pico-8 play session: hold → + tap 🅾, after a click and taps of 🅾, ❎, 🅾+❎, 🅾 in the second before t = 0

[t = 1 s] hold → ~1s, tap 🅾 ~2×
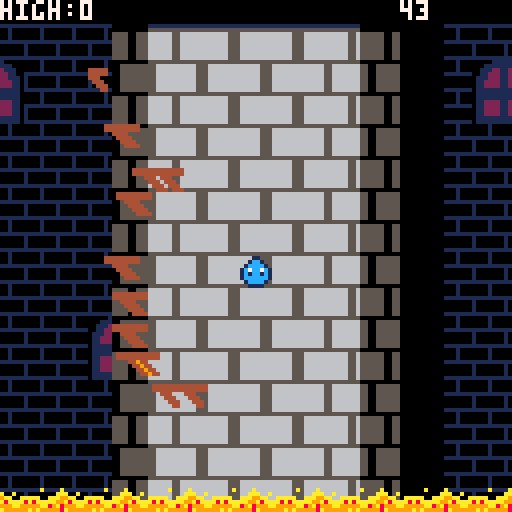
[t = 6 s] hold → ~6s, tap 🅾 ~10×
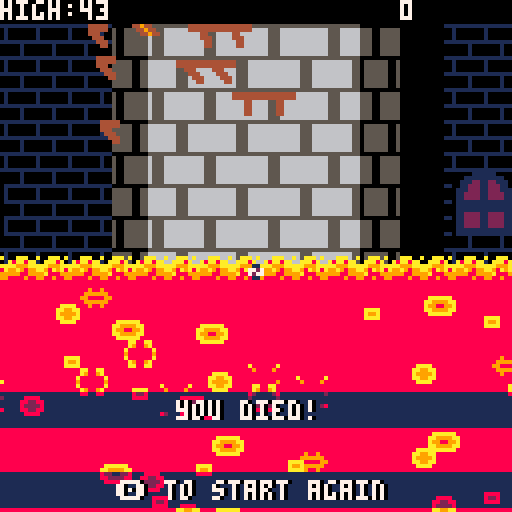
[t = 8 s] hold → ~8s, tap 🅾 ~14×
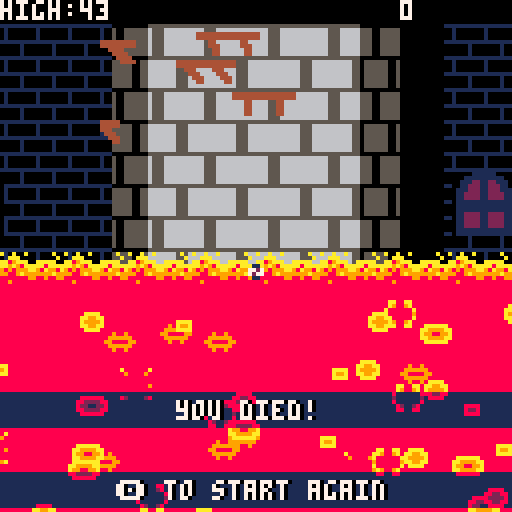

pico-8 cartridge
version 29
__lua__
max_session_player_y = 0
music(0)
darker_color =
{
    0, 0, 1, 5,

    5, 0, 5, 6,

    2, 8, 9, 3,

    1, 1, 13, 14
}
function _init()
    player =
    {
        abs_x = 0,
        pos_x = 0,
        pos_y = 0,
        d_y = 0
    }

    START = 1
    RUNNING = 2
    DEAD = 3

    game_state = START
    
    IDLE = 1
    JUMPING = 2
    DEAD = 3
    
    player_state = IDLE

    player_animations =
    {
        {   -- idle
            current = 1,
            frames = expand_keyframes({10,38, 10, 39, 10, 40})
        },
        {  -- jumping
            current = 1,
            frames = expand_keyframes({10,38, 10, 39, 10, 40})
        },
        {  -- dead
            current = 1,
            frames = expand_keyframes({5,54, 5,55, 5,56})
        }
    }
    
    can_jump = true
    can_double_jump = false

    effects={}

    max_player_y = 0
    high_score_beaten = false
    lava_line = 110

    platforms = {}

    min_platform_x = 24 - 12
    add(platforms, { start_x = min_platform_x + 44, start_y = 71 })

    while(#platforms < 10) do
    add(platforms, { start_x = min_platform_x + rnd(91), start_y = -20 + rnd(80) }) end

    add(platforms, { start_x = min_platform_x, start_y = 64 })
    add(platforms, { start_x = min_platform_x + 12, start_y = 56 })
    add(platforms, { start_x = min_platform_x + 91, start_y = 56 })

    time_64 = 0
    time = 0
    death_time = 0
end

function expand_keyframes(keyframes)
  local ret={}
  for i=1, #keyframes, 2 do
    for j=1, keyframes[i] do
      add(ret, keyframes[i+1])
    end
  end
  return ret
end

function _update()
    time_64 = (time_64 + 1) % 64
    time += 1
    death_time += 1

    update_effects()
    update_player()
    update_platforms()
    update_lava()
end

function update_effects()
    for effect in all(effects) do
        effect.frame += effect.speed_ratio
        if(effect.frame >= effect.total_frames) then
            del(effects, effect)
        else
            effect.pos_x = effect.start_x + player.abs_x
            effect.pos_y = effect.start_y + player.pos_y
        end
    end
end

function update_lava()
    if(game_state == RUNNING) then
        local speed = min(time / 1000 + 0.3, 1.3)
        if(80 >= lava_line + player.pos_y) speed -= 0.3
        lava_line -= speed
    end

    for i = lava_line + player.pos_y + 20, 136, 30 do
        add(effects, lava_bubble(rnd(128+64)-64, i + rnd(30)-15))
    end

    if(64 >= lava_line + player.pos_y and game_state ~= DEAD) then
        game_state = DEAD
        player_state = DEAD
        death_time = 0
        sfx(1)
    end
end

function lava_bubble(x, y)
    return {
        start_x = x - player.abs_x,
        start_y = y - player.pos_y,
        spr = 22,
        total_frames = 7,
        frame = 0,
        speed_ratio=0.2,
        pswap={{7,10},{12,9},{1,8}}
    }
end

function double_jump()
    return {
        start_x = 60 - player.abs_x,
        start_y = 58 - player.pos_y,
        spr = 22,
        total_frames = 7,
        frame = 0,
        speed_ratio=0.5
    }
end

function update_player()
    local moved

    player_animations[player_state].current = 1 + (player_animations[player_state].current + 1) % #player_animations[player_state].frames

    -- jump / double jump / reset when dead:
    if(btnp(4)) then
        if(game_state == DEAD) then
            if(death_time > 20) _init()
        elseif(can_jump or can_double_jump) then
            player_state = JUMPING
            player.d_y = 5
            sfx(0)
            if(can_jump) then
                can_double_jump = true
                can_jump = false
            elseif(can_double_jump) then
                add(effects, double_jump())
                can_double_jump = false
            end
            moved = true
        end
    end

    if(btn(1)) then
        if(game_state == RUNNING) then
            player.pos_x = (player.pos_x + 2) % (112 * 2)
            player.abs_x -= 2
        end
        moved = true and game_state == START
    end
    
    if(btn(0)) then
        if(game_state == RUNNING) then
            player.pos_x = (player.pos_x - 2) % (112 * 2)
            player.abs_x += 2
        end
        moved = true and game_state == START
    end

    if(moved and game_state ~= RUNNING) then
        game_state = RUNNING
    end

    if(game_state == RUNNING) then
        local height = nil
        for i=64-4, 8+64-4 do
            for j=64+8, 64+8+flr(player.d_y), -1 do
                if(pget(i,j) == 4) then
                    height = 64 - j
                    break
                end
            end
        end
        
        if(height ~= nil) then
            if(player.d_y < 0) then
                player.d_y = 0
                player.pos_y = flr(player.pos_y - height - 8)
                player_state = IDLE
            end
        else
            player.d_y -= 0.5
        end

        can_jump = height ~= nil

        player.d_y = bounds(player.d_y, -3, 10)

        player.pos_y += player.d_y
    end
end

function update_platforms()
    local min_y
    
    for platform in all(platforms) do
        local y = platform.start_y + flr(player.pos_y)
        local x = flr(player.pos_x)

        local index = (platform.start_x + x) / 224
        if(index > 1) index -= 1

        if(index < 0.5) then
            platform.in_front = true
            local pos_x = 56 + cos(index) * 45
            local sprite_offset = flr((pos_x - 11) / ((105 - 11) / 16))
            platform.pos_x = pos_x
            platform.pos_y = y
            if(sprite_offset >= 8) then
                platform.sprite_offset = (7 - (sprite_offset - 8)) * 8
                platform.flip = true
            else
                platform.sprite_offset = sprite_offset * 8
                platform.flip = false
            end
        else
            platform.in_front = false
        end

        if(min_y == nil or min_y > y) then
            min_y = y
        end

        if(y > (lava_line + 16 + player.pos_y)) then
            del(platforms, platform)
        end
    end

    if(player.pos_y > max_player_y) then
        max_player_y = flr(player.pos_y)
        if (min_y > 20) then
            add(platforms, { start_x = min_platform_x + rnd(224), start_y = -max_player_y + rnd(20) - 10 })
            add(platforms, { start_x = min_platform_x + rnd(224), start_y = -max_player_y + rnd(20) - 10 })
            add(platforms, { start_x = min_platform_x + rnd(224), start_y = -max_player_y + rnd(20) - 10 })
            add(platforms, { start_x = min_platform_x + rnd(224), start_y = -max_player_y + rnd(20) - 10 })
        end
    end
end

function bounds(i, _min, _max)
    return min(max(i, _min), _max);
end

function _draw()
    cls(0)

    draw_map()
    draw_tower()
    draw_shadow()
    draw_platforms()
    draw_lava()
    draw_player()
    draw_effects()
    draw_hud()
end

function draw_shadow()

    apply_shadow(28,0, 36,128)
    apply_shadow(90,0, 110,128)
end

function draw_map()
    local x = player.abs_x * 1.5
    local y = player.pos_y / 2
    map(0,0,
    (x % 128), y % 128,
    16,16)
    map(0,0,
    (x - 128 % 128), y % 128,
    16,16)
    map(0,0,
    (x % 128) - 128, y % 128,
    16,16)
    
    map(0,0,
    (x % 128),(y % 128) - 128,
    16,16)
    map(0,0,
    (x - 128 % 128), (y % 128) - 128,
    16,16)
    map(0,0,
    (x % 128) - 128, (y % 128) - 128,
    16,16)
end

function draw_effects()
    for effect in all(effects) do
        if(effect.pswap == nil) then
            pal()
        else
            for pswap in all(effect.pswap) do
                pal(pswap[1], pswap[2])
            end
        end
        spr(flr(effect.spr + effect.frame),
             effect.pos_x, effect.pos_y,
             1, 1,
             effect.flip_x, effect.flip_y)
    end

    pal()
end

function apply_shadow(x0, y0, x1, y1)
    for i = x0, x1, 1 do
        for j = y0, y1, 1 do
            pset(i, j, darker_color[pget(i, j) + 1])
        end
    end
end

function draw_hud()
    rectfill(0,0,128,5,0)
    print("high:"..max_session_player_y,0,0,7)
    print(max_player_y,100,0,7)

    if(game_state == DEAD) then
        if(max_player_y > max_session_player_y) then
            max_session_player_y = max_player_y
            high_score_beaten = true
        end

        if(high_score_beaten) then
            print("new highscore !", 36, 80, 0)
            apply_shadow(0,78,128,86)
            apply_shadow(0,78,128,86)
            print("new highscore !", 35, 80, flr(rnd(16)))
        end

        apply_shadow(0,98,128,106)
        apply_shadow(0,98,128,106)
        print("you died!", 45, 100, 0)
        print("you died!", 44, 100, 7)

        apply_shadow(0,118,128,126)
        apply_shadow(0,118,128,126)
        print("\142 to start again", 30, 120, 0)
        print("\142 to start again", 29, 120, 7)
    elseif(game_state == START) then
        print("\142 to jump / double jump", 21, 120, 0)
        print("\142 to jump / double jump", 20, 120, 7)
    end
end

function draw_lava()
    local time = flr(time_64 / 2)

    for i = 0, 128, 16 do
        sspr(48+(time%4)*16, 0,
             16, 8,
             i, lava_line + player.pos_y)
    end

    rectfill(0, lava_line + 8 + player.pos_y, 128, 128, 8)
end

function draw_player()
    spr(player_animations[player_state].frames[player_animations[player_state].current], 64 - 4, 64)
end

function draw_platforms()
    for platform in all(platforms) do
        if(platform.in_front) then
            sspr(32, platform.sprite_offset,
                16, 8,
                platform.pos_x, platform.pos_y,
                16, 8,
                platform.flip, false)
        end
    end
end

function draw_tower()
    local start_x = 24

    local sprite_offset_even = ((flr(player.pos_x)) % 16) * 8
    local sprite_offset_even_right = ((flr(-1 * player.pos_x) - 3) % 16) * 8
    local sprite_offset_odd = ((flr(player.pos_x) + 8) % 16) * 8
    local sprite_offset_odd_right = ((flr(-1 * player.pos_x) - 3 + 8) % 16) * 8

    -- draw rows:
    for j = 0, 128/8 , 2 do

        local y = ((j * 8) + flr(player.pos_y)) % 128

        sspr(16, sprite_offset_even,
            16, 8,
            start_x + 4, y,
            8, 8)


        sspr(16, sprite_offset_even,
            16, 8,
            start_x + 4 + 8, y,
            12, 8)

        sspr(16, sprite_offset_even,
             16, 8,
             start_x + 8 + 16, y,
             16, 8)

        sspr(16, sprite_offset_even_right,
             16, 8,
             start_x + 8 + 16 + 16, y,
             16, 8,
             true, false)

        sspr(16, sprite_offset_even_right,
             16, 8,
             start_x + 8 + 16 + 16 + 16, y,
             12, 8,
             true, false)

        sspr(16, sprite_offset_even_right,
             16, 8,
             start_x + 8 + 16 + 16 + 16 + 8 + 4, y,
             8, 8,
             true, false)
            
        y = (((j+1) * 8) + flr(player.pos_y)) % 128

        sspr(16, sprite_offset_odd,
            16, 8,
            start_x + 4, y,
            8, 8)

        sspr(16, sprite_offset_odd,
            16, 8,
            start_x + 4 + 8, y,
            12, 8)

        sspr(16, sprite_offset_odd,
             16, 8,
             start_x + 8 + 16, y,
             16, 8)

        sspr(16, sprite_offset_odd_right,
             16, 8,
             start_x + 8 + 16 + 16, y,
             16, 8,
             true, false)

        sspr(16, sprite_offset_odd_right,
             16, 8,
             start_x + 8 + 16 + 16 + 16, y,
             12, 8,
             true, false)

        sspr(16, sprite_offset_odd_right,
             16, 8,
             start_x + 8 + 16 + 16 + 16 + 8 + 4, y,
             8, 8,
             true, false)
    end
end
__gfx__
000000000000000055555555555555550000000000000000a00a00a000000a0000000000000000000000000000a0000a000a000a00000a000000000000000000
00000000000000006666666666666555000000000004444400aaa000000000a0a000aaa00a00aaa0a00a0000000000aa0a0a0a00aaa000000000000000000000
000000000000000066666666666665550000000000044444aa89aaa00aaaaa0000a8aa8aa00aaa8a9aa00aaaaa00aaa9aaaa00aaa8aaa00a0000000000000000
000000000000000066666666666665550000000000044400aa9a98aaaaa8aaaaaaaa999aaaaa999aa8aaaa8a8aaaaa99a9a8aaa8999aaaa80000000000000000
0000000000000000666666666666655500000000000044409898999aa98a998a8a99a9899aa98a9a999aa99999aa89a8999aaa9999a99aa90000000000000000
00000000000000006666666666666555000000000000044499889a9999999a9999999889999a8889a999999a9a99999899999999888899a80000000000000000
000000000000000066666666666665550000000000000044888888899889889999888898899889888889988898998888988a9988a88889980000000000000000
00000000000000006666666666666555000000000000000088988888888888888888888888888888888888888888888988889888889888880000000000000000
00001000000000005555555555555555000000000000000000000000000000000000000000000000000000007000000710000001000000000000000000000000
00001000000000006666666666665556000000044444444400000000000000000000000000000000077007700c0000c000000000000000000000000000000000
00001000000000006666666666665556000000044444444400000000007777000777777000c00c0007c00c700010010000000000000000000000000000000000
11111111000000006666666666665556000000000444400000777700077cc77077cccc770cccccc0701011070000000000000000000000000000000000000000
100000000000000066666666666655560000000000444400007cc70007cccc707cc11cc7cc1111ccc100001c1000000c00000000000000000000000000000000
10000000000000006666666666665556000000000004444000777700077cc77077cccc770cccccc0701101070010000000000000000000000000000000000000
10000000000000006666666666665556000000000000444400000000007777000777777000c00c0007c00c700000010000000001000000000000000000000000
11111111000000006666666666665556000000000000000000000000000000000000000000000000077007707c0000c710000000000000000000000000000000
00000111111000005555555555555555000000000000000000011000000000000000000000011000000000000000000000000000000000000000000000000000
000111111111100066666666666555660000044444444444001cc1000001100000011000001cc100000000000000000000000000000000000000000000000000
00111221122111006666666666655566000004444444444401cccc10001cc100001cc10001cccc10000000000000000000000000000000000000000000000000
0011222112221100666666666665556600000000449440001c7cc7c101cccc1001cccc10011cc110000000000000000000000000000000000000000000000000
0111222112221110666666666665556600000000044944001c1cc1c1017cc710011cc1101c7cc7c1000000000000000000000000000000000000000000000000
0112222112222110666666666665556600000000004494401cccccc11c1cc1c11c7cc7c11cccccc1000000000000000000000000000000000000000000000000
01122221122221106666666666655566000000000004494401cccc101cccccc11cccccc101cccc10000000000000000000000000000000000000000000000000
01111111111111106666666666655566000000000000000000111100111111110111111000111100000000000000000000000000000000000000000000000000
01111111111111105555555555555555000000000000000000111100000000000000000000000000000000000000000000000000000000000000000000000000
01111111111111106666666666555666000444444444444401122110001111000000000000000000000000000000000000000000000000000000000000000000
01122221122221106666666666555666000444444444444411222211012222100001100000000000000000000000000000000000000000000000000000000000
01122221122221106666666666555666000000444044400011722711027277200077270000000000000000000000000000000000000000000000000000000000
01122221122221106666666666555666000000044404440017722771027727200072770000000000000000000000000000000000000000000000000000000000
01122221122221106666666666555666000000004440444011222211012222100001100000000000000000000000000000000000000000000000000000000000
01111111111111106666666666555666000000000444044401122110001111000000000000000000000000000000000000000000000000000000000000000000
01111111111111106666666666555666000000000000000000111100000000000000000000000000000000000000000000000000000000000000000000000000
00000000000000005555555555555555000000000000000000000000000000000000000000000000000000000000000000000000000000000000000000000000
00000000000000006666666665556666004444444444444400000000000000000000000000000000000000000000000000000000000000000000000000000000
00000000000000006666666665556666004444444444444400000000000000000000000000000000000000000000000000000000000000000000000000000000
00000000000000006666666665556666000044400044400000000000000000000000000000000000000000000000000000000000000000000000000000000000
00000000000000006666666665556666000004440004440000000000000000000000000000000000000000000000000000000000000000000000000000000000
00000000000000006666666665556666000000444000444000000000000000000000000000000000000000000000000000000000000000000000000000000000
00000000000000006666666665556666000000044000044000000000000000000000000000000000000000000000000000000000000000000000000000000000
00000000000000006666666665556666000000000000000000000000000000000000000000000000000000000000000000000000000000000000000000000000
00000000000000005555555555555555000000000000000000000000000000000000000000000000000000000000000000000000000000000000000000000000
00000000000000006666666655566666044444444444444400000000000000000000000000000000000000000000000000000000000000000000000000000000
00000000000000006666666655566666044444444444444400000000000000000000000000000000000000000000000000000000000000000000000000000000
00000000000000006666666655566666000444000044400000000000000000000000000000000000000000000000000000000000000000000000000000000000
00000000000000006666666655566666000044400004440000000000000000000000000000000000000000000000000000000000000000000000000000000000
00000000000000006666666655566666000004440000444000000000000000000000000000000000000000000000000000000000000000000000000000000000
00000000000000006666666655566666000000440000044000000000000000000000000000000000000000000000000000000000000000000000000000000000
00000000000000006666666655566666000000000000000000000000000000000000000000000000000000000000000000000000000000000000000000000000
00000000000000005555555555555555000000000000000000000000000000000000000000000000000000000000000000000000000000000000000000000000
00000000000000006666666555666666444444444444444400000000000000000000000000000000000000000000000000000000000000000000000000000000
00000000000000006666666555666666444444444444444400000000000000000000000000000000000000000000000000000000000000000000000000000000
00000000000000006666666555666666000440000004400000000000000000000000000000000000000000000000000000000000000000000000000000000000
00000000000000006666666555666666000444000004440000000000000000000000000000000000000000000000000000000000000000000000000000000000
00000000000000006666666555666666000044000000440000000000000000000000000000000000000000000000000000000000000000000000000000000000
00000000000000006666666555666666000044000000440000000000000000000000000000000000000000000000000000000000000000000000000000000000
00000000000000006666666555666666000000000000000000000000000000000000000000000000000000000000000000000000000000000000000000000000
00000000000000005555555555555555000000000000000000000000000000000000000000000000000000000000000000000000000000000000000000000000
00000000000000006666665556666666444444444444444400000000000000000000000000000000000000000000000000000000000000000000000000000000
00000000000000006666665556666666444444444444444400000000000000000000000000000000000000000000000000000000000000000000000000000000
00000000000000006666665556666666000440000004400000000000000000000000000000000000000000000000000000000000000000000000000000000000
00000000000000006666665556666666000440000004400000000000000000000000000000000000000000000000000000000000000000000000000000000000
00000000000000006666665556666666000440000004400000000000000000000000000000000000000000000000000000000000000000000000000000000000
00000000000000006666665556666666000440000004400000000000000000000000000000000000000000000000000000000000000000000000000000000000
00000000000000006666665556666666000000000000000000000000000000000000000000000000000000000000000000000000000000000000000000000000
00000000000000005555555555555555000000000000000000000000000000000000000000000000000000000000000000000000000000000000000000000000
00000000000000006666655566666666000000000000000000000000000000000000000000000000000000000000000000000000000000000000000000000000
00000000000000006666655566666666000000000000000000000000000000000000000000000000000000000000000000000000000000000000000000000000
00000000000000006666655566666666000000000000000000000000000000000000000000000000000000000000000000000000000000000000000000000000
00000000000000006666655566666666000000000000000000000000000000000000000000000000000000000000000000000000000000000000000000000000
00000000000000006666655566666666000000000000000000000000000000000000000000000000000000000000000000000000000000000000000000000000
00000000000000006666655566666666000000000000000000000000000000000000000000000000000000000000000000000000000000000000000000000000
00000000000000006666655566666666000000000000000000000000000000000000000000000000000000000000000000000000000000000000000000000000
00000000000000005555555555555555000000000000000000000000000000000000000000000000000000000000000000000000000000000000000000000000
00000000000000006666555666666666000000000000000000000000000000000000000000000000000000000000000000000000000000000000000000000000
00000000000000006666555666666666000000000000000000000000000000000000000000000000000000000000000000000000000000000000000000000000
00000000000000006666555666666666000000000000000000000000000000000000000000000000000000000000000000000000000000000000000000000000
00000000000000006666555666666666000000000000000000000000000000000000000000000000000000000000000000000000000000000000000000000000
00000000000000006666555666666666000000000000000000000000000000000000000000000000000000000000000000000000000000000000000000000000
00000000000000006666555666666666000000000000000000000000000000000000000000000000000000000000000000000000000000000000000000000000
00000000000000006666555666666666000000000000000000000000000000000000000000000000000000000000000000000000000000000000000000000000
00000000000000005555555555555555000000000000000000000000000000000000000000000000000000000000000000000000000000000000000000000000
00000000000000006665556666666666000000000000000000000000000000000000000000000000000000000000000000000000000000000000000000000000
00000000000000006665556666666666000000000000000000000000000000000000000000000000000000000000000000000000000000000000000000000000
00000000000000006665556666666666000000000000000000000000000000000000000000000000000000000000000000000000000000000000000000000000
00000000000000006665556666666666000000000000000000000000000000000000000000000000000000000000000000000000000000000000000000000000
00000000000000006665556666666666000000000000000000000000000000000000000000000000000000000000000000000000000000000000000000000000
00000000000000006665556666666666000000000000000000000000000000000000000000000000000000000000000000000000000000000000000000000000
00000000000000006665556666666666000000000000000000000000000000000000000000000000000000000000000000000000000000000000000000000000
00000000000000005555555555555555000000000000000000000000000000000000000000000000000000000000000000000000000000000000000000000000
00000000000000006655566666666666000000000000000000000000000000000000000000000000000000000000000000000000000000000000000000000000
00000000000000006655566666666666000000000000000000000000000000000000000000000000000000000000000000000000000000000000000000000000
00000000000000006655566666666666000000000000000000000000000000000000000000000000000000000000000000000000000000000000000000000000
00000000000000006655566666666666000000000000000000000000000000000000000000000000000000000000000000000000000000000000000000000000
00000000000000006655566666666666000000000000000000000000000000000000000000000000000000000000000000000000000000000000000000000000
00000000000000006655566666666666000000000000000000000000000000000000000000000000000000000000000000000000000000000000000000000000
00000000000000006655566666666666000000000000000000000000000000000000000000000000000000000000000000000000000000000000000000000000
00000000000000005555555555555555000000000000000000000000000000000000000000000000000000000000000000000000000000000000000000000000
00000000000000006555666666666666000000000000000000000000000000000000000000000000000000000000000000000000000000000000000000000000
00000000000000006555666666666666000000000000000000000000000000000000000000000000000000000000000000000000000000000000000000000000
00000000000000006555666666666666000000000000000000000000000000000000000000000000000000000000000000000000000000000000000000000000
00000000000000006555666666666666000000000000000000000000000000000000000000000000000000000000000000000000000000000000000000000000
00000000000000006555666666666666000000000000000000000000000000000000000000000000000000000000000000000000000000000000000000000000
00000000000000006555666666666666000000000000000000000000000000000000000000000000000000000000000000000000000000000000000000000000
00000000000000006555666666666666000000000000000000000000000000000000000000000000000000000000000000000000000000000000000000000000
00000000000000005555555555555555000000000000000000000000000000000000000000000000000000000000000000000000000000000000000000000000
00000000000000005556666666666666000000000000000000000000000000000000000000000000000000000000000000000000000000000000000000000000
00000000000000005556666666666666000000000000000000000000000000000000000000000000000000000000000000000000000000000000000000000000
00000000000000005556666666666666000000000000000000000000000000000000000000000000000000000000000000000000000000000000000000000000
00000000000000005556666666666666000000000000000000000000000000000000000000000000000000000000000000000000000000000000000000000000
00000000000000005556666666666666000000000000000000000000000000000000000000000000000000000000000000000000000000000000000000000000
00000000000000005556666666666666000000000000000000000000000000000000000000000000000000000000000000000000000000000000000000000000
00000000000000005556666666666666000000000000000000000000000000000000000000000000000000000000000000000000000000000000000000000000
000000000000000055555555555555550000000000000000000000000000000000000000000000000000000000000000000000000000000000a0a00000000000
0000000000000000556666666666666500000000000000000000000000000000000000000000000000000000000000000000000000000000000a000000000000
000000000000000055666666666666650000000000000000000000000000000000000000000000000000000000000000000000000000000000aba00000000e00
0000000000000000556666666666666500000000000000000000000000000000000000000000000000000000000000000000000000000000333333b33bbb333b
0000000000000000556666666666666500000000000000000000000000000000000000000000000000000000000000000000000000000000444434b4444444bb
0000000000000000556666666666666500000000000000000000000000000000000000000000000000000000000000000000000000000000004030b0000004bb
0000000000000000556666666666666500000000000000000000000000000000000000000000000000000000000000000000000000000000004000000000040b
00000000000000005566666666666665000000000000000000000000000000000000000000000000000000000000000000000000000000000040000000000400
00000000000000005555555555555555000000000000000000000000000000000000000000000000000000000000000000000000000000000a0a000000000000
000000000000000056666666666666550000000000000000000000000000000000000000000000000000000000000000000000000000000000a0000000000000
00000000000000005666666666666655000000000000000000000000000000000000000000000000000000000000000000000000000000000aba000000000e00
0000000000000000566666666666665500000000000000000000000000000000000000000000000000000000000000000000000000000000333333b33bbb333b
0000000000000000566666666666665500000000000000000000000000000000000000000000000000000000000000000000000000000000444434b4444444bb
0000000000000000566666666666665500000000000000000000000000000000000000000000000000000000000000000000000000000000004430b0000004bb
0000000000000000566666666666665500000000000000000000000000000000000000000000000000000000000000000000000000000000004400000000044b
00000000000000005666666666666655000000000000000000000000000000000000000000000000000000000000000000000000000000000040000000000400
__gff__
0000000000000000000000000000000000000000000000000000000000000000000000000000000000000000000000000000000000000000000000000000000000000000000000000000000000000000000000000000000000000000000000000000000000000000000000000000000000000000000000000000000000000000
0000000000000000000000000000000000000000000000000000000000000000000000000000000000000000000000000000000000000000000000000000000000000000000000000000000000000000000000000000000000000000000000000000000000000000000000000000000000000000000000000000000000000000
__map__
1010202110101010101020211010101000000000000000000000000000000000000000000000000000000000000000000000000000000000000000000000000000000000000000000000000000000000000000000000000000000000000000000000000000000000000000000000000000000000000000000000000000000000
1010303110101010101030311010101000000000000000000000000000000000000000000000000000000000000000000000000000000000000000000000000000000000000000000000000000000000000000000000000000000000000000000000000000000000000000000000000000000000000000000000000000000000
1010101010101010101010101010101000000000000000000000000000000000000000000000000000000000000000000000000000000000000000000000000000000000000000000000000000000000000000000000000000000000000000000000000000000000000000000000000000000000000000000000000000000000
1010101010101010101010101010101000000000000000000000000000000000000000000000000000000000000000000000000000000000000000000000000000000000000000000000000000000000000000000000000000000000000000000000000000000000000000000000000000000000000000000000000000000000
1010101010101010101010101010101000000000000000000000000000000000000000000000000000000000000000000000000000000000000000000000000000000000000000000000000000000000000000000000000000000000000000000000000000000000000000000000000000000000000000000000000000000000
1010101010101010101010101010101000000000000000000000000000000000000000000000000000000000000000000000000000000000000000000000000000000000000000000000000000000000000000000000000000000000000000000000000000000000000000000000000000000000000000000000000000000000
1010101010101010101010101010101000000000000000000000000000000000000000000000000000000000000000000000000000000000000000000000000000000000000000000000000000000000000000000000000000000000000000000000000000000000000000000000000000000000000000000000000000000000
1010101010101010101010101010101000000000000000000000000000000000000000000000000000000000000000000000000000000000000000000000000000000000000000000000000000000000000000000000000000000000000000000000000000000000000000000000000000000000000000000000000000000000
1010101010102021101010101010202100000000000000000000000000000000000000000000000000000000000000000000000000000000000000000000000000000000000000000000000000000000000000000000000000000000000000000000000000000000000000000000000000000000000000000000000000000000
1010101010103031101010101010303100000000000000000000000000000000000000000000000000000000000000000000000000000000000000000000000000000000000000000000000000000000000000000000000000000000000000000000000000000000000000000000000000000000000000000000000000000000
1010101010101010101010101010101000000000000000000000000000000000000000000000000000000000000000000000000000000000000000000000000000000000000000000000000000000000000000000000000000000000000000000000000000000000000000000000000000000000000000000000000000000000
1010101010101010101010101010101000000000000000000000000000000000000000000000000000000000000000000000000000000000000000000000000000000000000000000000000000000000000000000000000000000000000000000000000000000000000000000000000000000000000000000000000000000000
1010101010101010101010101010101000000000000000000000000000000000000000000000000000000000000000000000000000000000000000000000000000000000000000000000000000000000000000000000000000000000000000000000000000000000000000000000000000000000000000000000000000000000
1010101010101010101010101010101000000000000000000000000000000000000000000000000000000000000000000000000000000000000000000000000000000000000000000000000000000000000000000000000000000000000000000000000000000000000000000000000000000000000000000000000000000000
1010101010101010101010101010101000000000000000000000000000000000000000000000000000000000000000000000000000000000000000000000000000000000000000000000000000000000000000000000000000000000000000000000000000000000000000000000000000000000000000000000000000000000
1010101010101010101010101010101000000000000000000000000000000000000000000000000000000000000000000000000000000000000000000000000000000000000000000000000000000000000000000000000000000000000000000000000000000000000000000000000000000000000000000000000000000000
0000000000000000000000000000000000000000000000000000000000000000000000000000000000000000000000000000000000000000000000000000000000000000000000000000000000000000000000000000000000000000000000000000000000000000000000000000000000000000000000000000000000000000
0000000000000000000000000000000000000000000000000000000000000000000000000000000000000000000000000000000000000000000000000000000000000000000000000000000000000000000000000000000000000000000000000000000000000000000000000000000000000000000000000000000000000000
0000000000000000000000000000000000000000000000000000000000000000000000000000000000000000000000000000000000000000000000000000000000000000000000000000000000000000000000000000000000000000000000000000000000000000000000000000000000000000000000000000000000000000
0000000000000000000000000000000000000000000000000000000000000000000000000000000000000000000000000000000000000000000000000000000000000000000000000000000000000000000000000000000000000000000000000000000000000000000000000000000000000000000000000000000000000000
0000000000000000000000000000000000000000000000000000000000000000000000000000000000000000000000000000000000000000000000000000000000000000000000000000000000000000000000000000000000000000000000000000000000000000000000000000000000000000000000000000000000000000
0000000000000000000000000000000000000000000000000000000000000000000000000000000000000000000000000000000000000000000000000000000000000000000000000000000000000000000000000000000000000000000000000000000000000000000000000000000000000000000000000000000000000000
0000000000000000000000000000000000000000000000000000000000000000000000000000000000000000000000000000000000000000000000000000000000000000000000000000000000000000000000000000000000000000000000000000000000000000000000000000000000000000000000000000000000000000
0000000000000000000000000000000000000000000000000000000000000000000000000000000000000000000000000000000000000000000000000000000000000000000000000000000000000000000000000000000000000000000000000000000000000000000000000000000000000000000000000000000000000000
0000000000000000000000000000000000000000000000000000000000000000000000000000000000000000000000000000000000000000000000000000000000000000000000000000000000000000000000000000000000000000000000000000000000000000000000000000000000000000000000000000000000000000
0000000000000000000000000000000000000000000000000000000000000000000000000000000000000000000000000000000000000000000000000000000000000000000000000000000000000000000000000000000000000000000000000000000000000000000000000000000000000000000000000000000000000000
0000000000000000000000000000000000000000000000000000000000000000000000000000000000000000000000000000000000000000000000000000000000000000000000000000000000000000000000000000000000000000000000000000000000000000000000000000000000000000000000000000000000000000
0000000000000000000000000000000000000000000000000000000000000000000000000000000000000000000000000000000000000000000000000000000000000000000000000000000000000000000000000000000000000000000000000000000000000000000000000000000000000000000000000000000000000000
0000000000000000000000000000000000000000000000000000000000000000000000000000000000000000000000000000000000000000000000000000000000000000000000000000000000000000000000000000000000000000000000000000000000000000000000000000000000000000000000000000000000000000
0000000000000000000000000000000000000000000000000000000000000000000000000000000000000000000000000000000000000000000000000000000000000000000000000000000000000000000000000000000000000000000000000000000000000000000000000000000000000000000000000000000000000000
0000000000000000000000000000000000000000000000000000000000000000000000000000000000000000000000000000000000000000000000000000000000000000000000000000000000000000000000000000000000000000000000000000000000000000000000000000000000000000000000000000000000000000
0000000000000000000000000000000000000000000000000000000000000000000000000000000000000000000000000000000000000000000000000000000000000000000000000000000000000000000000000000000000000000000000000000000000000000000000000000000000000000000000000000000000000000
